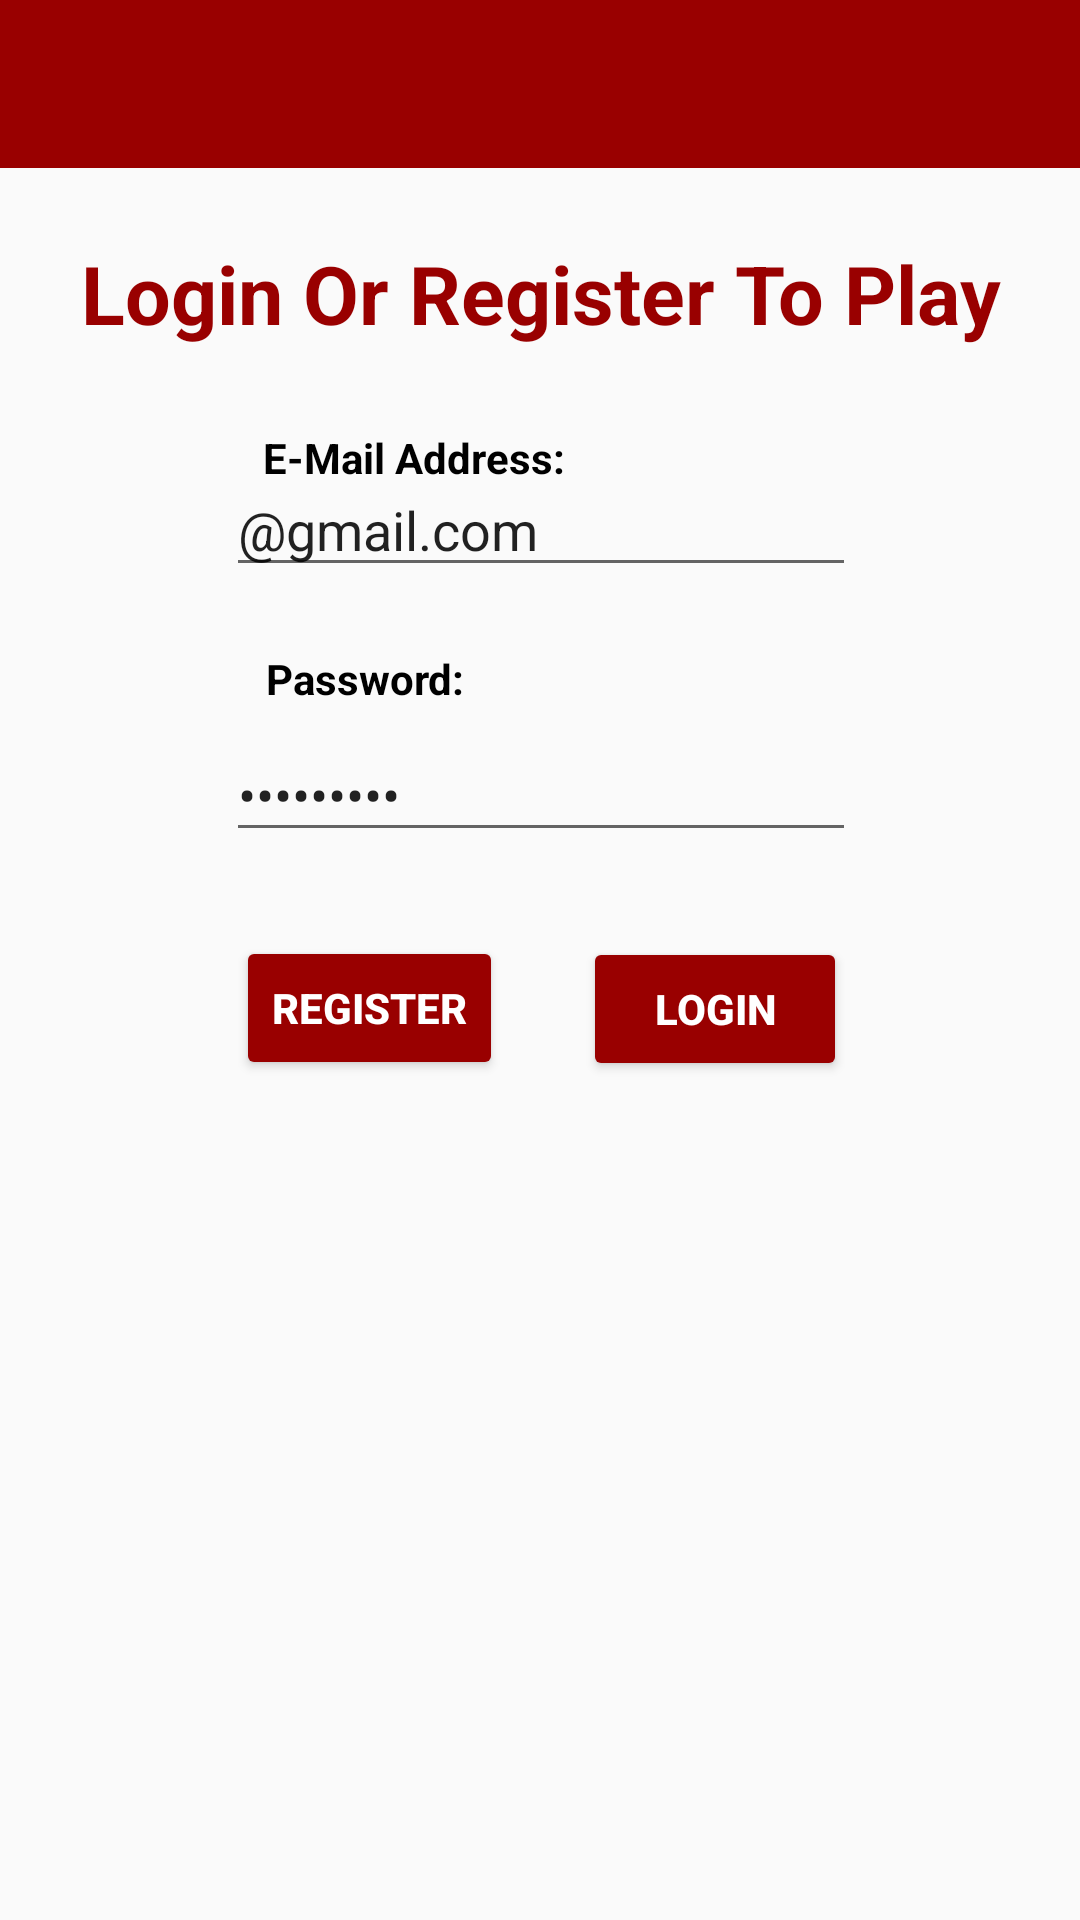

Produce the Android XML layout that renders to this screen, including the resource entries it uses.
<!-- AndroidManifest.xml: application theme AppTheme -->
<!-- res/layout/activity_login.xml -->
<?xml version="1.0" encoding="utf-8"?>
<android.support.constraint.ConstraintLayout xmlns:android="http://schemas.android.com/apk/res/android"
    xmlns:app="http://schemas.android.com/apk/res-auto"
    xmlns:tools="http://schemas.android.com/tools"
    android:layout_width="match_parent"
    android:layout_height="match_parent"
    tools:context=".LoginActivity">

    <android.support.v7.widget.Toolbar
        android:id="@+id/toolbar"
        android:minHeight="?attr/actionBarSize"
        android:layout_width="match_parent"
        android:layout_height="wrap_content"
        app:titleTextColor="@android:color/white"
        android:background="?attr/colorPrimary">
    </android.support.v7.widget.Toolbar>

    <Button
        android:id="@+id/loginButton"
        android:layout_width="wrap_content"
        android:layout_height="wrap_content"
        android:layout_marginStart="8dp"
        android:layout_marginTop="8dp"
        android:layout_marginEnd="8dp"
        android:layout_marginBottom="10dp"
        android:backgroundTint="@color/colorPrimary"
        android:text="Login"
        android:textColor="@android:color/white"
        android:textStyle="bold"
        app:layout_constraintBottom_toBottomOf="parent"
        app:layout_constraintEnd_toEndOf="parent"
        app:layout_constraintHorizontal_bias="0.728"
        app:layout_constraintStart_toStartOf="parent"
        app:layout_constraintTop_toTopOf="parent"
        app:layout_constraintVertical_bias="0.53" />

    <TextView
        android:id="@+id/loginRegisterTextView"
        android:layout_width="wrap_content"
        android:layout_height="wrap_content"
        android:layout_marginStart="8dp"
        android:layout_marginTop="8dp"
        android:layout_marginEnd="8dp"
        android:layout_marginBottom="8dp"
        android:text="Login Or Register To Play"
        android:textColor="@color/colorPrimary"
        android:textSize="27sp"
        android:textStyle="bold"
        app:layout_constraintBottom_toBottomOf="parent"
        app:layout_constraintEnd_toEndOf="parent"
        app:layout_constraintHorizontal_bias="0.508"
        app:layout_constraintStart_toStartOf="parent"
        app:layout_constraintTop_toTopOf="parent"
        app:layout_constraintVertical_bias="0.122" />

    <TextView
        android:id="@+id/loginEmailLabelTextView"
        android:layout_width="wrap_content"
        android:layout_height="wrap_content"
        android:layout_marginStart="8dp"
        android:layout_marginTop="8dp"
        android:layout_marginEnd="8dp"
        android:layout_marginBottom="8dp"
        android:text="E-Mail Address:"
        android:textColor="@android:color/black"
        android:textSize="14sp"
        android:textStyle="bold"
        app:layout_constraintBottom_toBottomOf="parent"
        app:layout_constraintEnd_toEndOf="parent"
        app:layout_constraintHorizontal_bias="0.328"
        app:layout_constraintStart_toStartOf="parent"
        app:layout_constraintTop_toTopOf="parent"
        app:layout_constraintVertical_bias="0.223" />

    <TextView
        android:id="@+id/loginEmailLabelTextView2"
        android:layout_width="wrap_content"
        android:layout_height="wrap_content"
        android:layout_marginStart="8dp"
        android:layout_marginTop="8dp"
        android:layout_marginEnd="8dp"
        android:layout_marginBottom="8dp"
        android:text="Password:"
        android:textColor="@android:color/black"
        android:textSize="14sp"
        android:textStyle="bold"
        app:layout_constraintBottom_toBottomOf="parent"
        app:layout_constraintEnd_toEndOf="parent"
        app:layout_constraintHorizontal_bias="0.29"
        app:layout_constraintStart_toStartOf="parent"
        app:layout_constraintTop_toTopOf="parent"
        app:layout_constraintVertical_bias="0.345" />

    <Button
        android:id="@+id/registerButton"
        android:layout_width="wrap_content"
        android:layout_height="wrap_content"
        android:layout_marginStart="8dp"
        android:layout_marginTop="8dp"
        android:layout_marginEnd="8dp"
        android:layout_marginBottom="8dp"
        android:backgroundTint="@color/colorPrimary"
        android:text="Register"
        android:textColor="@android:color/white"
        android:textStyle="bold"
        app:layout_constraintBottom_toBottomOf="parent"
        app:layout_constraintEnd_toEndOf="parent"
        app:layout_constraintHorizontal_bias="0.277"
        app:layout_constraintStart_toStartOf="parent"
        app:layout_constraintTop_toTopOf="parent"
        app:layout_constraintVertical_bias="0.528" />

    <EditText
        android:id="@+id/userNameEditText"
        android:layout_width="wrap_content"
        android:layout_height="wrap_content"
        android:layout_marginStart="8dp"
        android:layout_marginTop="8dp"
        android:layout_marginEnd="8dp"
        android:layout_marginBottom="8dp"
        android:ems="10"
        android:hint="Enter Username"
        android:inputType="textPersonName"
        android:outlineProvider="bounds"
        android:text="@gmail.com"
        app:layout_constraintBottom_toBottomOf="parent"
        app:layout_constraintEnd_toEndOf="parent"
        app:layout_constraintHorizontal_bias="0.503"
        app:layout_constraintStart_toStartOf="parent"
        app:layout_constraintTop_toTopOf="parent"
        app:layout_constraintVertical_bias="0.251" />

    <EditText
        android:id="@+id/passwordEditText"
        android:layout_width="wrap_content"
        android:layout_height="wrap_content"
        android:layout_marginStart="8dp"
        android:layout_marginTop="2dp"
        android:layout_marginEnd="8dp"
        android:layout_marginBottom="8dp"
        android:ems="10"
        android:hint="Enter Password"
        android:inputType="textPassword"
        android:text="qwerty777"
        app:layout_constraintBottom_toBottomOf="parent"
        app:layout_constraintEnd_toEndOf="parent"
        app:layout_constraintHorizontal_bias="0.503"
        app:layout_constraintStart_toStartOf="parent"
        app:layout_constraintTop_toTopOf="parent"
        app:layout_constraintVertical_bias="0.409" />
</android.support.constraint.ConstraintLayout>
<!-- resources referenced by this layout -->
<resources>
  <color name="colorPrimary">#990000</color>
  <style name="AppTheme" parent="Theme.AppCompat.Light.NoActionBar">
          
          <item name="colorPrimary">@color/colorPrimary</item>
          <item name="colorPrimaryDark">@color/colorPrimaryDark</item>
          <item name="colorAccent">@color/colorAccent</item>
      </style>
  <color name="colorPrimaryDark">#6d0101</color>
  <color name="colorAccent">#dbbc12</color>
</resources>
